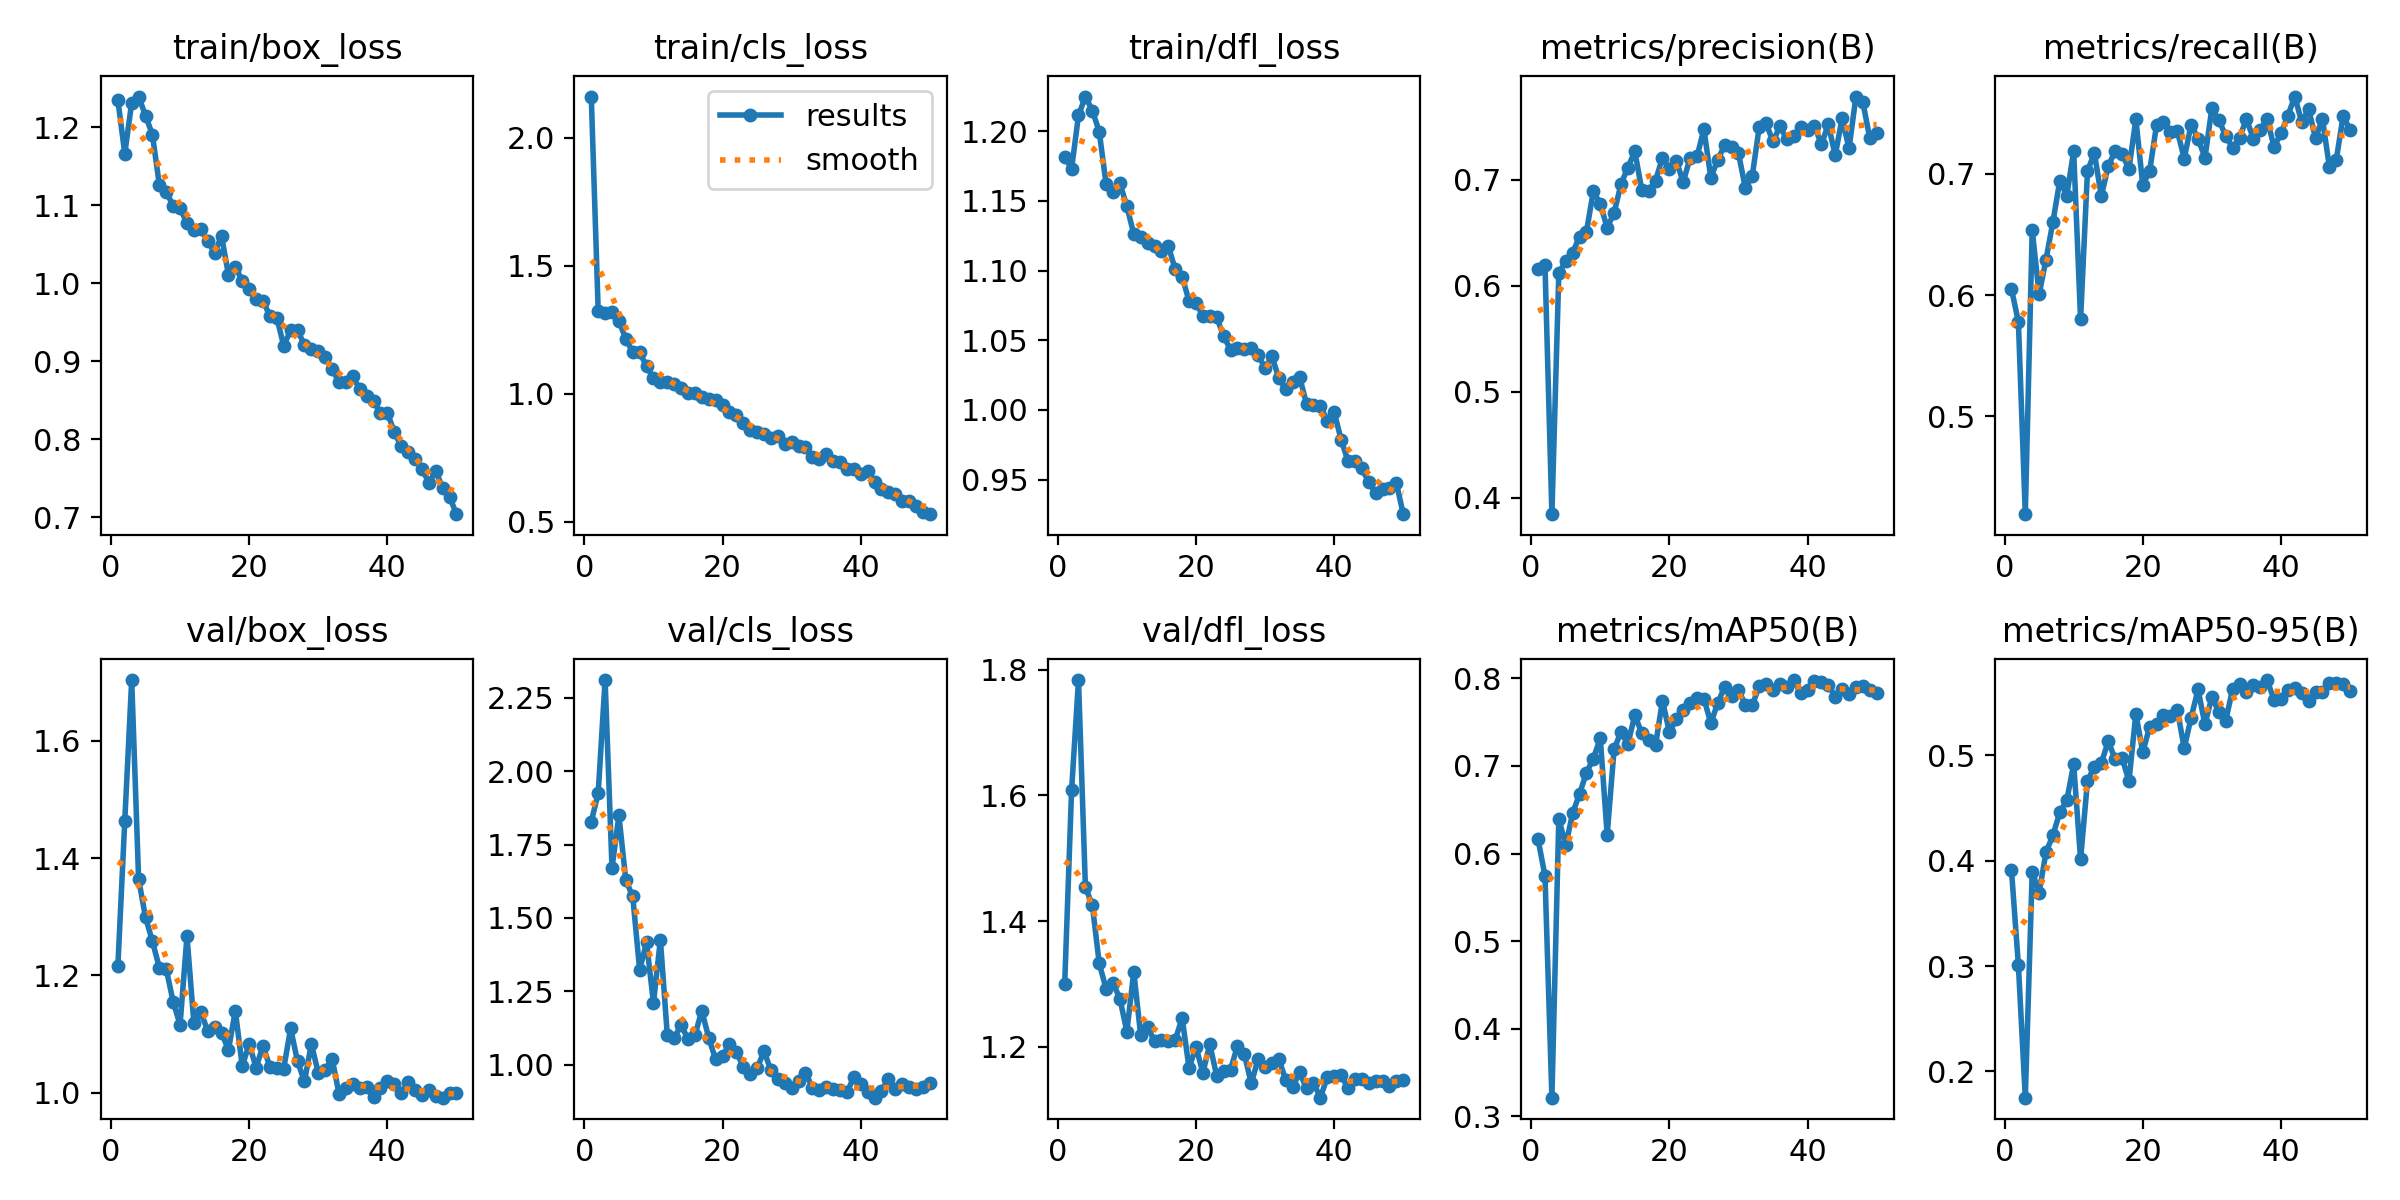

The table this chart was drawn from, first rows:
epoch, time, train/box_loss, train/cls_loss, train/dfl_loss, metrics/precision(B), metrics/recall(B), metrics/mAP50(B), metrics/mAP50-95(B), val/box_loss, val/cls_loss, val/dfl_loss, lr/pg0, lr/pg1, lr/pg2
1, 93.63, 1.235, 2.161, 1.181, 0.6158, 0.605, 0.6161, 0.391, 1.216, 1.828, 1.299, 0.0006548, 0.0006548, 0.0006548
2, 183.2, 1.166, 1.325, 1.173, 0.6196, 0.5779, 0.5744, 0.3009, 1.464, 1.924, 1.608, 0.001295, 0.001295, 0.001295
3, 269.4, 1.231, 1.317, 1.211, 0.3844, 0.4192, 0.3211, 0.1752, 1.704, 2.31, 1.784, 0.001909, 0.001909, 0.001909
4, 355.3, 1.239, 1.318, 1.225, 0.6117, 0.6537, 0.6398, 0.3894, 1.364, 1.67, 1.454, 0.001881, 0.001881, 0.001881
5, 442.2, 1.215, 1.282, 1.215, 0.6234, 0.6007, 0.6093, 0.3697, 1.299, 1.849, 1.426, 0.001842, 0.001842, 0.001842
6, 530.8, 1.19, 1.215, 1.2, 0.6313, 0.6293, 0.6459, 0.4079, 1.258, 1.628, 1.333, 0.001802, 0.001802, 0.001802
7, 615.4, 1.126, 1.162, 1.162, 0.6463, 0.6605, 0.6682, 0.4241, 1.213, 1.574, 1.292, 0.001762, 0.001762, 0.001762
8, 703.5, 1.117, 1.161, 1.156, 0.6509, 0.6945, 0.6923, 0.4458, 1.211, 1.323, 1.301, 0.001723, 0.001723, 0.001723
9, 787.7, 1.1, 1.107, 1.163, 0.6893, 0.6819, 0.7086, 0.4572, 1.155, 1.417, 1.276, 0.001683, 0.001683, 0.001683
10, 872.1, 1.096, 1.06, 1.146, 0.6771, 0.7188, 0.7318, 0.4913, 1.116, 1.21, 1.224, 0.001644, 0.001644, 0.001644
11, 956.1, 1.077, 1.047, 1.126, 0.6547, 0.58, 0.6215, 0.4012, 1.267, 1.426, 1.319, 0.001604, 0.001604, 0.001604
12, 1042, 1.069, 1.044, 1.124, 0.6686, 0.7025, 0.719, 0.4754, 1.118, 1.102, 1.218, 0.001564, 0.001564, 0.001564
13, 1124, 1.07, 1.037, 1.12, 0.6959, 0.7172, 0.7391, 0.4892, 1.138, 1.09, 1.232, 0.001525, 0.001525, 0.001525
14, 1206, 1.054, 1.022, 1.118, 0.7116, 0.6816, 0.725, 0.4925, 1.105, 1.137, 1.209, 0.001485, 0.001485, 0.001485
15, 1295, 1.039, 1.001, 1.114, 0.7269, 0.7065, 0.7582, 0.5131, 1.113, 1.087, 1.21, 0.001446, 0.001446, 0.001446
16, 1381, 1.06, 1.001, 1.118, 0.6905, 0.7188, 0.7375, 0.4964, 1.102, 1.101, 1.209, 0.001406, 0.001406, 0.001406
17, 1473, 1.011, 0.9852, 1.101, 0.6893, 0.7164, 0.7302, 0.4977, 1.073, 1.184, 1.211, 0.001366, 0.001366, 0.001366
18, 1558, 1.021, 0.98, 1.095, 0.6992, 0.7042, 0.7237, 0.4753, 1.14, 1.091, 1.246, 0.001327, 0.001327, 0.001327
19, 1645, 1.003, 0.9753, 1.078, 0.7208, 0.745, 0.7746, 0.5392, 1.045, 1.018, 1.166, 0.001287, 0.001287, 0.001287
20, 1730, 0.9923, 0.954, 1.077, 0.7103, 0.6908, 0.7389, 0.5028, 1.083, 1.032, 1.2, 0.001248, 0.001248, 0.001248
21, 1813, 0.9801, 0.9282, 1.067, 0.7181, 0.7025, 0.7531, 0.527, 1.043, 1.07, 1.158, 0.001208, 0.001208, 0.001208
22, 1899, 0.9775, 0.9173, 1.068, 0.6977, 0.7407, 0.7639, 0.5297, 1.08, 1.043, 1.204, 0.001168, 0.001168, 0.001168
23, 1982, 0.9579, 0.8839, 1.066, 0.7208, 0.7425, 0.7721, 0.538, 1.044, 0.994, 1.153, 0.001129, 0.001129, 0.001129
24, 2070, 0.9558, 0.8592, 1.053, 0.722, 0.735, 0.7778, 0.537, 1.042, 0.9681, 1.161, 0.001089, 0.001089, 0.001089
25, 2158, 0.9199, 0.8516, 1.043, 0.7476, 0.7355, 0.777, 0.5428, 1.041, 0.9885, 1.163, 0.00105, 0.00105, 0.00105
26, 2248, 0.9397, 0.841, 1.044, 0.702, 0.7127, 0.749, 0.5068, 1.11, 1.046, 1.201, 0.00101, 0.00101, 0.00101
27, 2332, 0.94, 0.8269, 1.044, 0.719, 0.7407, 0.7719, 0.5356, 1.053, 0.981, 1.188, 0.0009704, 0.0009704, 0.0009704
28, 2416, 0.9204, 0.8344, 1.044, 0.7326, 0.7291, 0.7903, 0.5623, 1.019, 0.952, 1.142, 0.0009308, 0.0009308, 0.0009308
29, 2500, 0.9158, 0.8022, 1.039, 0.7308, 0.7133, 0.7796, 0.5291, 1.083, 0.9368, 1.18, 0.0008912, 0.0008912, 0.0008912
30, 2585, 0.9132, 0.8121, 1.03, 0.725, 0.7542, 0.787, 0.5553, 1.034, 0.9225, 1.167, 0.0008516, 0.0008516, 0.0008516
31, 2668, 0.9051, 0.7957, 1.039, 0.692, 0.7444, 0.7696, 0.541, 1.039, 0.9453, 1.174, 0.000812, 0.000812, 0.000812
32, 2752, 0.8906, 0.7915, 1.023, 0.7038, 0.7317, 0.7691, 0.5326, 1.058, 0.9738, 1.18, 0.0007724, 0.0007724, 0.0007724
33, 2837, 0.873, 0.7533, 1.015, 0.7496, 0.7214, 0.7915, 0.5625, 0.9984, 0.9221, 1.147, 0.0007328, 0.0007328, 0.0007328
34, 2921, 0.8729, 0.7457, 1.02, 0.7531, 0.7297, 0.7936, 0.5677, 1.008, 0.9144, 1.136, 0.0006932, 0.0006932, 0.0006932
35, 3006, 0.8806, 0.7632, 1.024, 0.7361, 0.7453, 0.7872, 0.5603, 1.015, 0.9229, 1.159, 0.0006536, 0.0006536, 0.0006536
36, 3089, 0.8643, 0.7373, 1.004, 0.7505, 0.7291, 0.7935, 0.5669, 1.008, 0.919, 1.134, 0.000614, 0.000614, 0.000614
37, 3175, 0.8554, 0.7328, 1.004, 0.7383, 0.7366, 0.7903, 0.5644, 1.01, 0.9136, 1.143, 0.0005744, 0.0005744, 0.0005744
38, 3260, 0.8488, 0.7064, 1.003, 0.7417, 0.745, 0.7982, 0.5712, 0.992, 0.9065, 1.119, 0.0005348, 0.0005348, 0.0005348
39, 3346, 0.8341, 0.7072, 0.9922, 0.7493, 0.7223, 0.7831, 0.5523, 1.008, 0.9581, 1.151, 0.0004952, 0.0004952, 0.0004952
40, 3428, 0.834, 0.6843, 0.9985, 0.7472, 0.7334, 0.7867, 0.553, 1.021, 0.9332, 1.153, 0.0004556, 0.0004556, 0.0004556
41, 3522, 0.8093, 0.6959, 0.9787, 0.7508, 0.7481, 0.7973, 0.5616, 1.015, 0.9075, 1.155, 0.000416, 0.000416, 0.000416
42, 3606, 0.7909, 0.6558, 0.9633, 0.7333, 0.7639, 0.7963, 0.5639, 0.9991, 0.8881, 1.134, 0.0003764, 0.0003764, 0.0003764
43, 3688, 0.7832, 0.626, 0.9632, 0.7522, 0.7428, 0.7925, 0.5592, 1.018, 0.9118, 1.149, 0.0003368, 0.0003368, 0.0003368
44, 3773, 0.775, 0.6151, 0.9582, 0.7231, 0.7535, 0.7791, 0.5513, 1.005, 0.9531, 1.149, 0.0002972, 0.0002972, 0.0002972
45, 3858, 0.762, 0.6095, 0.9479, 0.7578, 0.7295, 0.7881, 0.5596, 0.9959, 0.9162, 1.142, 0.0002576, 0.0002576, 0.0002576
46, 3942, 0.7444, 0.582, 0.9406, 0.7296, 0.7454, 0.7825, 0.5597, 1.005, 0.9363, 1.145, 0.000218, 0.000218, 0.000218
47, 4024, 0.7593, 0.5806, 0.9429, 0.7785, 0.706, 0.7899, 0.5684, 0.9949, 0.9241, 1.146, 0.0001784, 0.0001784, 0.0001784
48, 4110, 0.7378, 0.5599, 0.9436, 0.7732, 0.7115, 0.7915, 0.5686, 0.9915, 0.9192, 1.138, 0.0001388, 0.0001388, 0.0001388
49, 4194, 0.7264, 0.5369, 0.9476, 0.7393, 0.748, 0.7867, 0.5679, 1, 0.9244, 1.146, 9.92e-05, 9.92e-05, 9.92e-05
50, 4280, 0.704, 0.5288, 0.9252, 0.7441, 0.7362, 0.783, 0.5611, 0.9989, 0.9383, 1.148, 5.96e-05, 5.96e-05, 5.96e-05
